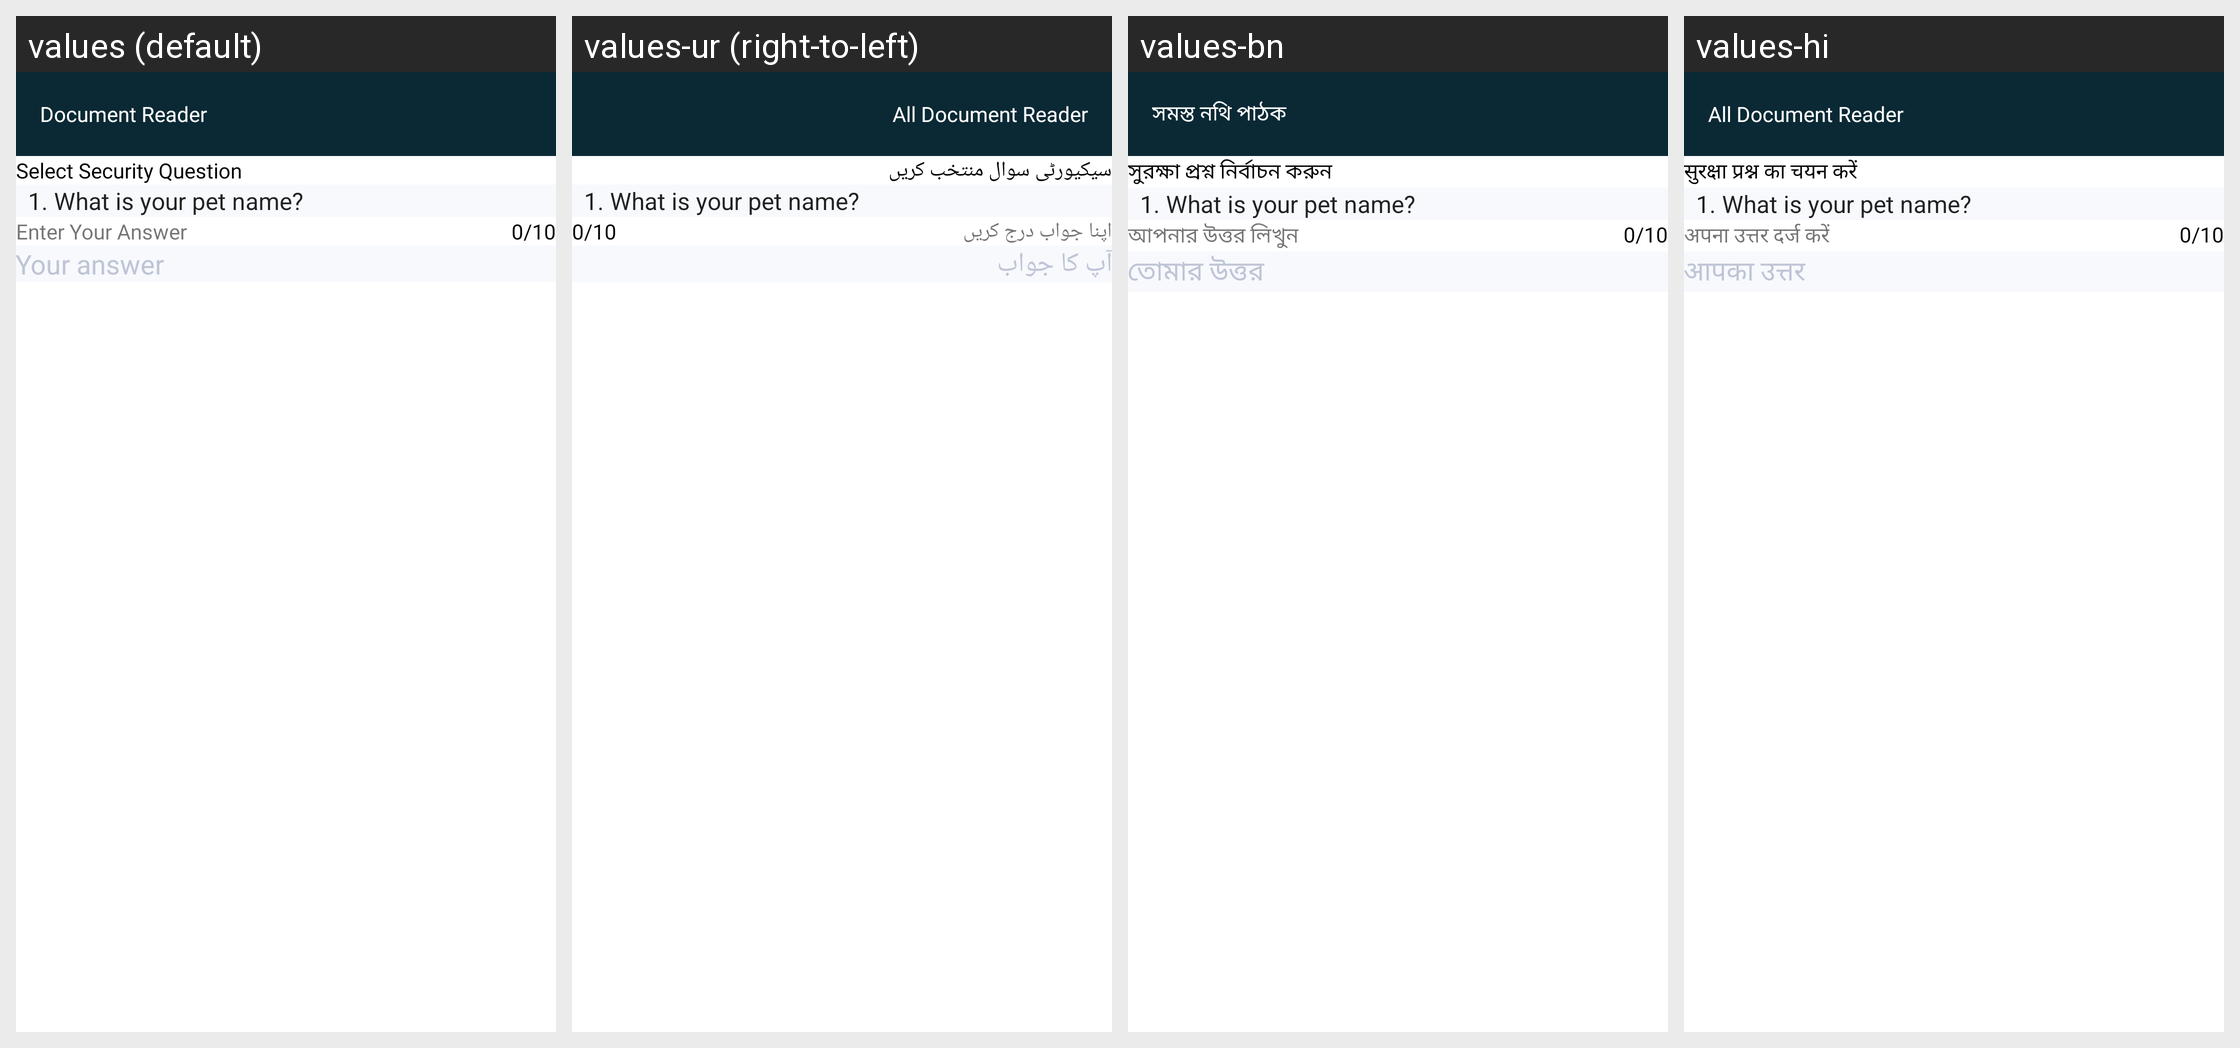

The Android screen above is rendered under several locales of the same app. Produce the string resources it draws, with the default and per-locale values.
Android screen res/layout/activity_security_question.xml rendered under 4 locales, left to right: values (default), values-ur (right-to-left), values-bn, values-hi. Device: Nexus 5 (rendered at 1080×1920; each locale shown at half size, 540×960, under a caption strip naming it); theme AppTheme.
Other locales in the repository, not shown: values-ar, values-de, values-es, values-fr, values-in, values-ja, values-ko, values-ms, values-pt, values-ru, values-tr, values-zh.
Strings drawn on this screen, with the default value and each locale's value (text and hints the layout hard-codes, and strings that could not be matched under every locale, appear in the picture but are not listed):

selectSecurityQuestion
  values: Select Security Question
  values-ur: سیکیورٹی سوال منتخب کریں
  values-bn: সুরক্ষা প্রশ্ন নির্বাচন করুন
  values-hi: सुरक्षा प्रश्न का चयन करें

enterYourAnswer
  values: Enter Your Answer
  values-ur: اپنا جواب درج کریں
  values-bn: আপনার উত্তর লিখুন
  values-hi: अपना उत्तर दर्ज करें

yourAnswer
  values: Your answer
  values-ur: آپ کا جواب
  values-bn: তোমার উত্তর
  values-hi: आपका उत्तर

app_name
  values: Document Reader
  values-ur: All Document Reader
  values-bn: সমস্ত নথি পাঠক
  values-hi: All Document Reader
